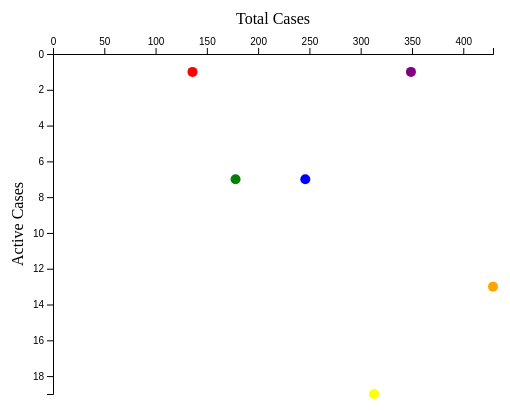
D3 v7 page, settled after 360 driven frames (6 s of simulated time); the page loaded 1 data file(s).


        // This is margin for the chart. It is required since we have axis labels. 
        // Axis labels required some spaces (left and top).
        var margin = {top: 50, right: 10, bottom: 10, left: 50}
        // Size for the SVG element
        var svg_size = {width: 500, height: 400};

        // Actual available width and height for the chart have been calculated after subtracting the margin
        var width = svg_size.width - margin.left - margin.right;
        var height = svg_size.height - margin.top - margin.bottom;

        // CSV file has been read
        d3.csv("cases_6Sep20.csv").then(function(data){
            // You should do data pre-processing or modification or cleaning or filling in here
            // before creating the chart 
            // active cases have to be calculated
            
            // Both for loop does the same work. Follow whatever you like
            data.forEach(function(d){
                d.Active_Cases = d.Total_Cases - d.Recovered - d.Deaths;
            });
            // for(var i=0; i< data.length; i++)
            // {
            //    data[i].Active_Cases = data[i].Total_Cases - data[i].Recovered - data[i].Deaths;
            // }
            console.log(data);
            generateVisualization(data);
        });


        function generateVisualization(dataset){
            // svg element has appended into div with id='my_chart'
            // svg width and height has been set also
            var svg_g = d3.select('#my_chart')
                        .append('svg')
                        .attr('width', svg_size.width)
                        .attr('height', svg_size.height)
                        // Inside svg a graphic element 'g' tag has been added and it has been translated to 
                        // the top-left (inner side) of the margin
                        .append('g')
                        .attr('transform', 'translate('+ margin.left +', '+ margin.top +')');

            // Maximum value have been calculated for Total Cases and Active Cases
            max_active_case = d3.max(dataset, d => d.Active_Cases);
            max_total_case = d3.max(dataset, d => d.Total_Cases);

            // X axis scale has been defined
            // domain is the range of our data (what we have)
            // range is the range of available pixels for the chart (what we want)
            var x_axis_scale = d3.scaleLinear()
                                 .domain([0, max_total_case])
                                 .range([0, width]);
            // X axis has been created at the top
            var x_axis = svg_g.append('g')
                                .call(d3.axisTop(x_axis_scale));
            
            // X axis label has been created
            // It has been translated at the middle of the X axis
            var x_axis_label = svg_g.append('text')
                                    .attr("transform", 'translate(' + width/2 +', -30)')
                                    .attr('text-anchor', 'middle')
                                    .text('Total Cases');
            
            // Y axis scale has been defined
            // domain is the range of our data (what we have)
            // range is the range of available pixels for the chart (what we want)
            var y_axis_scale = d3.scaleLinear()
                                .domain([0, max_active_case])
                                .range([0, height]);
            // Y axis has been created on the left side
            var y_axis = svg_g.append('g')
                                .call(d3.axisLeft(y_axis_scale));
            // Y axis label has been created
            // It has been translated at the middle of the Y axis and then rotated 90 degree (anti-clockwise)
            var y_axis_label = svg_g.append('text')
                                    .attr("transform", 'translate(-30, '+ height/2 +') rotate(-90)')
                                    .attr('text-anchor', 'middle')                                  
                                    .text('Active Cases');

            // Creating all the circles
            var circles = svg_g.append('g')
                                // Creating virtual array since circle does not exist in g element
                                .selectAll('circle')
                                // Join data with virtual array
                                .data(dataset)
                                .enter()
                                // From this point, everything will be iterated
                                // Appending circles
                                .append('circle')
                                .attr('r', 5)
                                .attr('cx', function(d){
                                    // Caliing x_axis_scale for values
                                    return x_axis_scale(d.Total_Cases);
                                })
                                .attr('cy', function(d){
                                    // Caliing y_axis_scale for values
                                    return y_axis_scale(d.Active_Cases);
                                })
                                .attr('fill', function(d){
                                    return d.Color;
                                });
        };
    

### data: cases_6Sep20.csv
?Region, Total_Cases, Recovered, Deaths, Color
Far North, 349, 341, 7, purple
North, 246, 233, 6, blue
Central (excluding Saskatoon), 178, 169, 2, green
Saskatoon, 313, 292, 2, yellow
South (excluding Regina), 429, 410, 6, orange
Regina, 136, 134, 1, red